Run: headless pygame with SDL's dummy video driver; simulated clock (each Clock.tick advances the game by its frame time, no real sleeping); random seed 0; keys injected as events and as key.get_pressed() state; no mouse input; restart key C tapped at the start of phases 3 and 4.
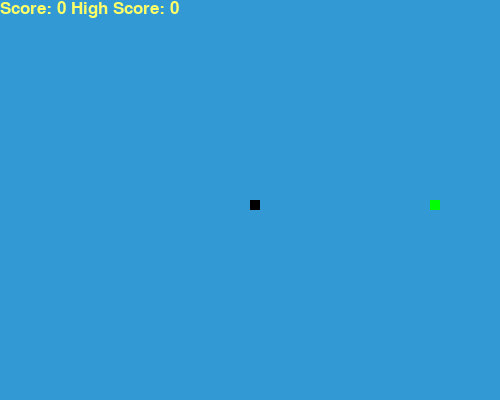
Frame 1 of 4 · flips 1–60 · no input
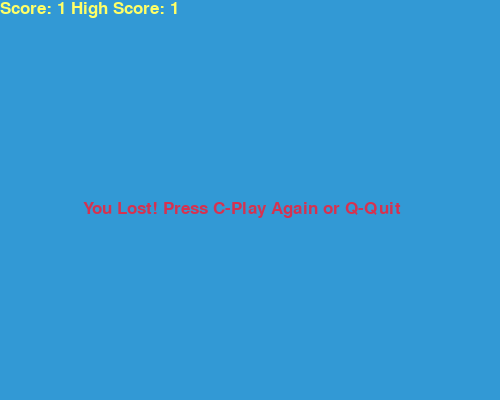
Frame 2 of 4 · flips 61–180 · tapped SPACE, RETURN · held RIGHT (→), D
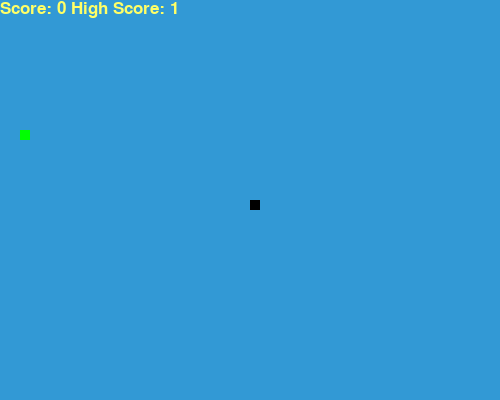
Frame 3 of 4 · flips 181–300 · tapped C · held DOWN (↓), S
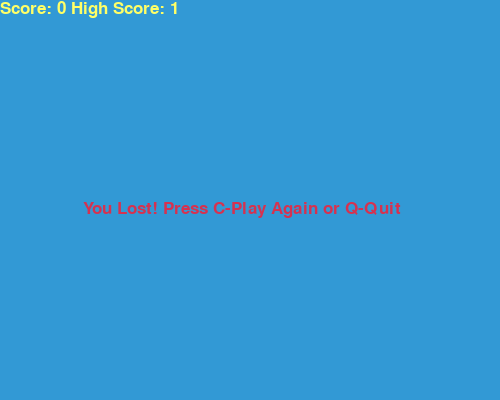
Frame 4 of 4 · flips 301–420 · tapped C · held LEFT (←), A, UP (↑), W

The pygame program that drew these frames:

# snake game in python using pygame
import pygame
import time
import argparse
import random

# initialise pygame module
pygame.init()

# initialise all the colours in BGR (they're used by in the game)
white = (255, 255, 255)
yellow = (255, 255, 102)
black = (0, 0, 0)
red = (213, 50, 80)
green = (0, 255, 0)
blue = (50, 153, 213)

# set width and height variables
width = 500
height  = 400

# set the display mode dimensions using the width and height variables and caption
dis = pygame.display.set_mode((width, height))
pygame.display.set_caption('Python Snake Game')

clock = pygame.time.Clock()

# snake properties
snake_block = 10
snake_speed = 15
high_score = 0

# initialise the font to be used in the game
font_style = pygame.font.SysFont("bahnschrift", 25)
score_font = pygame.font.SysFont("comicsansms", 25)

# display the score
def display_score(score):
    global high_score
    # If the current score surpasses the high score, use it as the new high score
    if score >  high_score:
        high_score = score
    
    value = score_font.render("Score: " + str(score) + " High Score: " + str(high_score), True, yellow)
    dis.blit(value, [0, 0])

# draw and extend the snake
def extend_snake(snake_block, snake_list):
    for x in snake_list:
        pygame.draw.rect(dis, black, [x[0], x[1], snake_block, snake_block])
 
def message(msg,color):
    mesg = font_style.render(msg, True, color)
    dis.blit(mesg, [width / 6, height/2])

def gameLoop():  # main function    
    # initialise the game over flag and set it to false
    game_over = False
    game_close = False
    
    # location of the snake on start (single square in the middle of the screen)
    x1 = width / 2
    y1 = height / 2
    
    x1_change = 0
    y1_change = 0

    # other snake properties (length, the position of the other squares)
    snake_list = []
    snake_length = 1
 
    # Set the dimensions for snake food squares
    foodx = round(random.randrange(0, width - snake_block) / 10.0) * 10.0
    foody = round(random.randrange(0, width - snake_block) / 10.0) * 10.0

    while not game_over:
        # If game is finished
        while game_close == True:
            dis.fill(blue)
            message("You Lost! Press C-Play Again or Q-Quit", red)
            display_score(snake_length - 1)
            pygame.display.update()
 
            for event in pygame.event.get():
                # Deal with 'c' and 'q' key press on game over
                if event.type == pygame.KEYDOWN:
                    if event.key == pygame.K_q:
                        game_over = True
                        game_close = False
                    if event.key == pygame.K_c:
                        gameLoop()

        # Deal with key press during the game
        for event in pygame.event.get():
            if event.type == pygame.QUIT:
                game_over = True
                game_close = False
            if event.type == pygame.KEYDOWN:
                if event.key == pygame.K_LEFT:
                    x1_change = -snake_block
                    y1_change = 0
                elif event.key == pygame.K_RIGHT:
                    x1_change = snake_block
                    y1_change = 0
                elif event.key == pygame.K_UP:
                    y1_change = -snake_block
                    x1_change = 0
                elif event.key == pygame.K_DOWN:
                    y1_change = snake_block
                    x1_change = 0


        # If the snake collides with any of the borders, the game is lost
        if x1 >= width or x1 < 0 or y1 >= height or y1 < 0:
            game_close = True
    
        x1 += x1_change
        y1 += y1_change

        print(foodx, foody)
        print(x1, y1)

        # set game background color
        dis.fill(blue)
        
        # Draw the food
        pygame.draw.rect(dis, green, [foodx, foody, snake_block, snake_block])
        snake_Head = []
        snake_Head.append(x1)
        snake_Head.append(y1)
        snake_list.append(snake_Head)
 
        if len(snake_list) > snake_length:
            del snake_list[0]
 
        # If the snake hits its tail = game lost
        for x in snake_list[:-1]:
            if x == snake_Head:
                game_close = True
 
        extend_snake(snake_block, snake_list)
        display_score(snake_length - 1)
 
        pygame.display.update()
 
        # If snake catches the food draw another square/piece of food
        if x1 == foodx and y1 == foody:
            foodx = round(random.randrange(0, width - snake_block) / 10.0) * 10.0
            foody = round(random.randrange(0, height - snake_block) / 10.0) * 10.0
            snake_length += 1
 
        clock.tick(snake_speed)
 
    pygame.quit()
    quit()

gameLoop()
